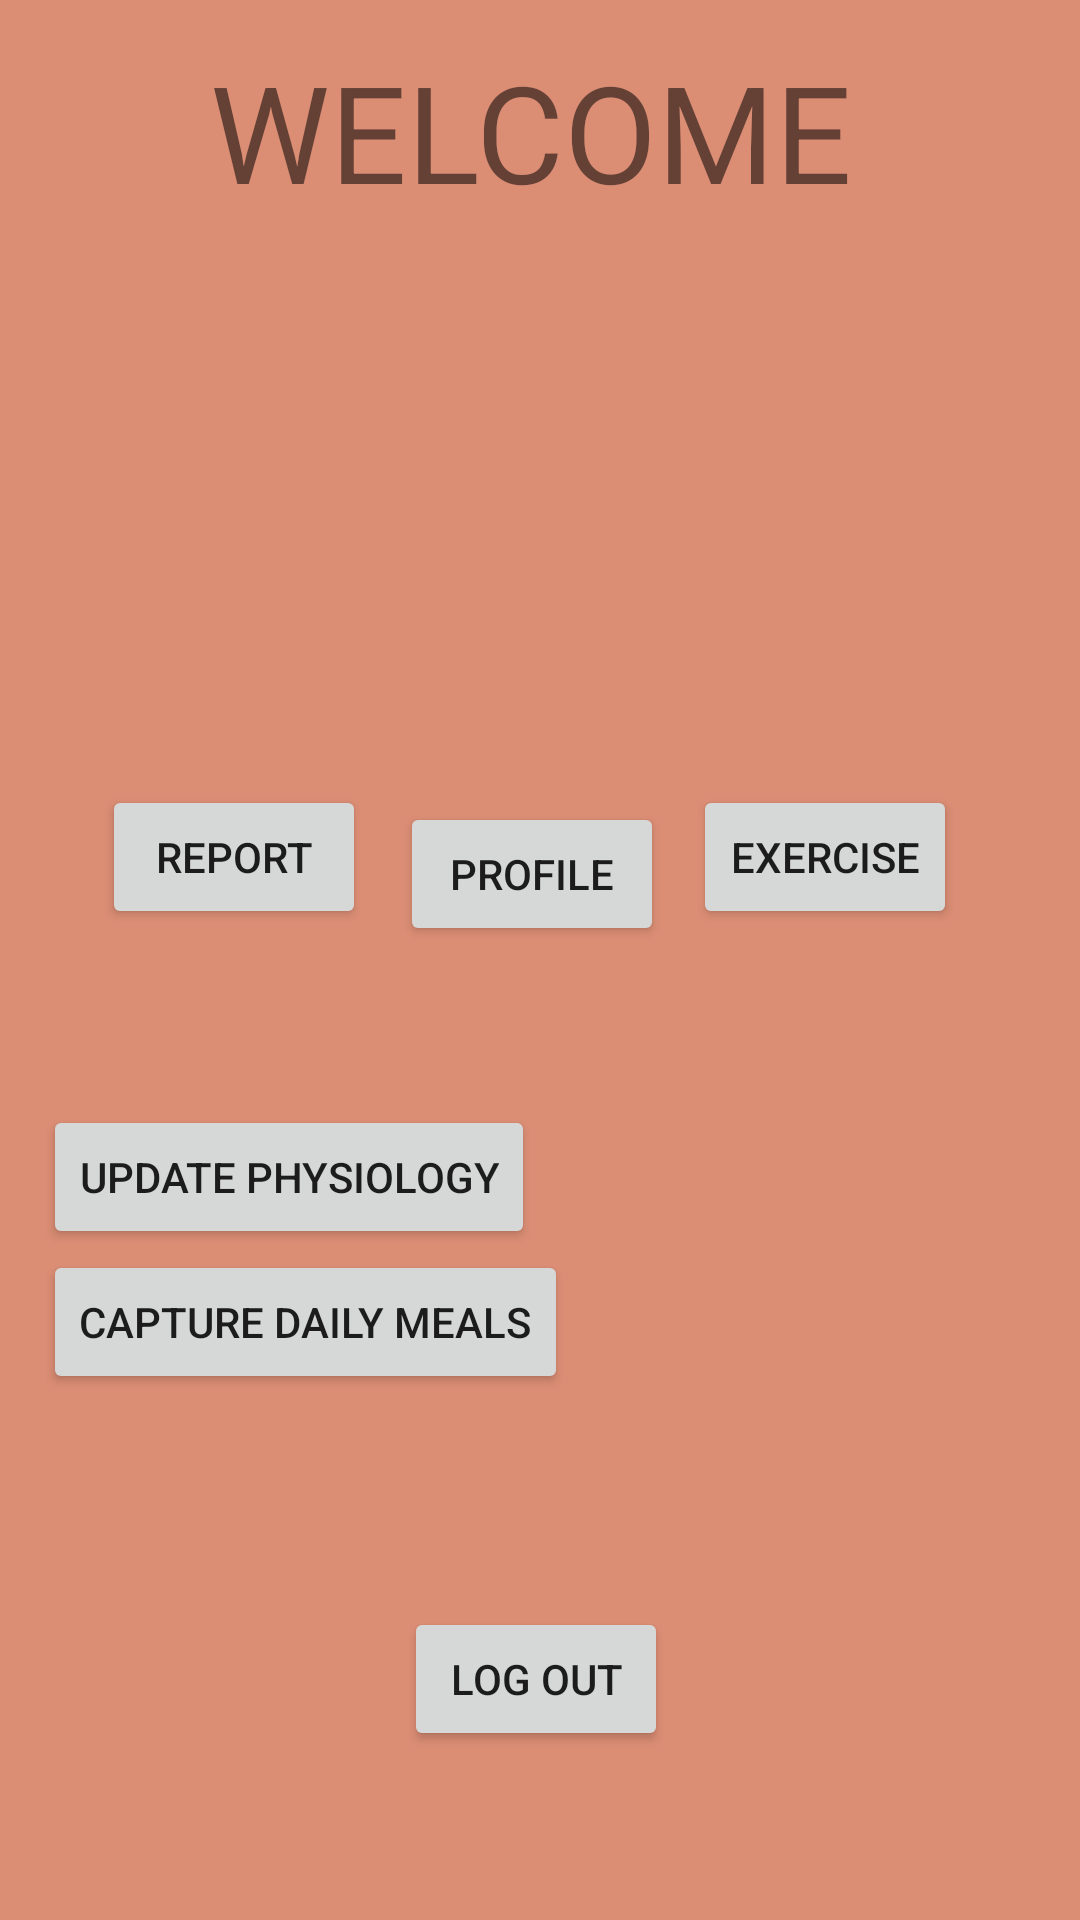

Reconstruct the res/layout file that produces this screen, plus the resources it refers to.
<!-- AndroidManifest.xml: application theme Theme.BearHug -->
<!-- res/layout/activity_main.xml -->
<?xml version="1.0" encoding="utf-8"?>

<androidx.constraintlayout.widget.ConstraintLayout xmlns:android="http://schemas.android.com/apk/res/android"
    xmlns:app="http://schemas.android.com/apk/res-auto"
    xmlns:tools="http://schemas.android.com/tools"
    android:layout_width="match_parent"
    android:layout_height="match_parent"
    android:background="#DC8E75"
    tools:context=".MainActivity">

    <TextView
        android:id="@+id/etWelcome"
        android:layout_width="334dp"
        android:layout_height="66dp"
        android:text="WELCOME"
        android:textSize="45dp"
        android:textAlignment="center"

        app:layout_constraintBottom_toBottomOf="parent"
        app:layout_constraintHorizontal_bias="0.376"
        app:layout_constraintLeft_toLeftOf="parent"
        app:layout_constraintRight_toRightOf="parent"
        app:layout_constraintTop_toTopOf="parent"
        app:layout_constraintVertical_bias="0.024" />

    <Button
        android:id="@+id/LogOut"
        android:layout_width="wrap_content"
        android:layout_height="wrap_content"
        android:onClick="logout"
        android:text="Log Out"
        app:layout_constraintBottom_toBottomOf="parent"
        app:layout_constraintEnd_toEndOf="parent"
        app:layout_constraintHorizontal_bias="0.495"
        app:layout_constraintStart_toStartOf="parent"
        app:layout_constraintTop_toBottomOf="@+id/etWelcome"
        app:layout_constraintVertical_bias="0.89" />

    <Button
        android:id="@+id/btnReport"
        android:layout_width="wrap_content"
        android:layout_height="wrap_content"
        android:text="Report"
        app:layout_constraintBottom_toBottomOf="parent"
        app:layout_constraintEnd_toEndOf="parent"
        app:layout_constraintHorizontal_bias="0.125"
        app:layout_constraintStart_toStartOf="parent"
        app:layout_constraintTop_toTopOf="parent"
        app:layout_constraintVertical_bias="0.442" />

    <Button
        android:id="@+id/Exercise"
        android:layout_width="wrap_content"
        android:layout_height="wrap_content"
        android:text="Exercise"
        app:layout_constraintBottom_toBottomOf="parent"
        app:layout_constraintEnd_toEndOf="parent"
        app:layout_constraintHorizontal_bias="0.849"
        app:layout_constraintStart_toStartOf="parent"
        app:layout_constraintTop_toTopOf="parent"
        app:layout_constraintVertical_bias="0.442" />

    <Button
        android:id="@+id/btnPhys"
        android:layout_width="wrap_content"
        android:layout_height="wrap_content"
        android:text="Update Physiology"
        app:layout_constraintBottom_toBottomOf="parent"
        app:layout_constraintEnd_toEndOf="parent"
        app:layout_constraintHorizontal_bias="0.073"
        app:layout_constraintStart_toStartOf="parent"
        app:layout_constraintTop_toTopOf="parent"
        app:layout_constraintVertical_bias="0.622" />

    <Button
        android:id="@+id/btnCap"
        android:layout_width="wrap_content"
        android:layout_height="wrap_content"
        android:text="Capture Daily meals"
        app:layout_constraintBottom_toBottomOf="parent"
        app:layout_constraintEnd_toEndOf="parent"
        app:layout_constraintHorizontal_bias="0.077"
        app:layout_constraintStart_toStartOf="parent"
        app:layout_constraintTop_toTopOf="parent"
        app:layout_constraintVertical_bias="0.704" />

    <TextView
        android:id="@+id/tvEmail"
        android:layout_width="wrap_content"
        android:layout_height="wrap_content"
        android:text="Email not Verified!!!"
        android:visibility="gone"
        app:layout_constraintBottom_toTopOf="@+id/btnVerify"
        app:layout_constraintEnd_toEndOf="parent"
        app:layout_constraintStart_toStartOf="parent"
        app:layout_constraintTop_toTopOf="parent"
        app:layout_constraintVertical_bias="0.727" />

    <Button
        android:id="@+id/btnVerify"
        android:layout_width="0dp"
        android:layout_height="7dp"
        android:text="Verify Email"
        android:visibility="gone"
        app:layout_constraintBottom_toBottomOf="parent"
        app:layout_constraintEnd_toEndOf="parent"
        app:layout_constraintStart_toStartOf="parent"
        app:layout_constraintTop_toTopOf="parent"
        app:layout_constraintVertical_bias="0.272" />

    <Button
        android:id="@+id/btnProfile"
        android:layout_width="wrap_content"
        android:layout_height="wrap_content"
        android:text="Profile"
        app:layout_constraintBottom_toBottomOf="parent"
        app:layout_constraintEnd_toEndOf="parent"
        app:layout_constraintHorizontal_bias="0.49"
        app:layout_constraintStart_toStartOf="parent"
        app:layout_constraintTop_toBottomOf="@+id/etWelcome"
        app:layout_constraintVertical_bias="0.366" />

</androidx.constraintlayout.widget.ConstraintLayout>
<!-- resources referenced by this layout -->
<resources>
  <style name="Theme.BearHug" parent="Theme.MaterialComponents.DayNight.DarkActionBar">
          
          <item name="colorPrimary">@color/purple_500</item>
          <item name="colorPrimaryVariant">@color/purple_700</item>
          <item name="colorOnPrimary">@color/white</item>
          
          <item name="colorSecondary">@color/teal_200</item>
          <item name="colorSecondaryVariant">@color/teal_700</item>
          <item name="colorOnSecondary">@color/black</item>
          
          <item name="android:statusBarColor" tools:targetApi="l">?attr/colorPrimaryVariant</item>
          
      </style>
  <!-- not gathered from this repository: default colours our renderer supplied (Android Studio template values) -->
  <color name="purple_500">#FF6200EE</color>
  <color name="purple_700">#FF3700B3</color>
  <color name="teal_200">#FF03DAC5</color>
  <color name="teal_700">#FF018786</color>
  <color name="black">#FF000000</color>
  <color name="white">#FFFFFFFF</color>
</resources>
